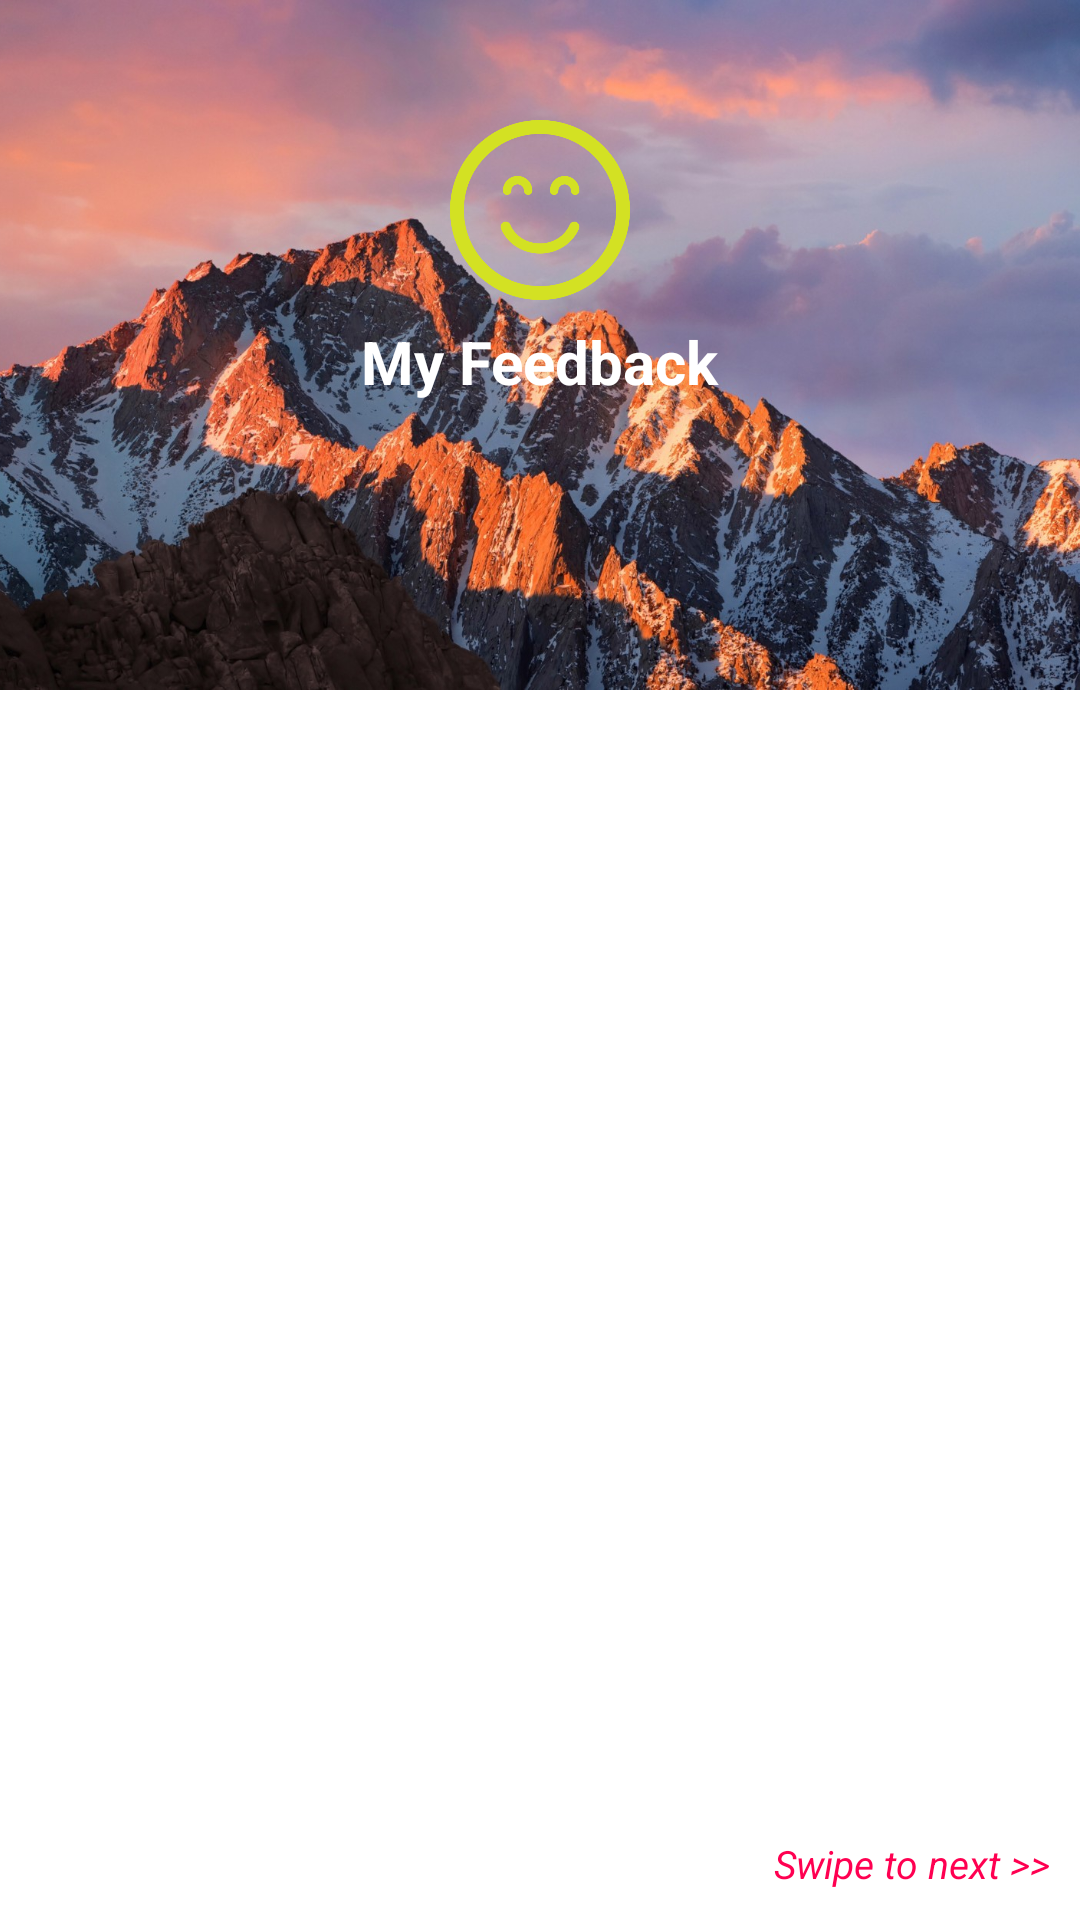

Here is an Android app screen rendered from its layout file. Give the layout XML and the strings, colors and styles it references.
<!-- AndroidManifest.xml: application theme AppTheme -->
<!-- res/layout/activity_feedbck_avtivity.xml -->
<?xml version="1.0" encoding="utf-8"?>
<RelativeLayout xmlns:android="http://schemas.android.com/apk/res/android"
    xmlns:app="http://schemas.android.com/apk/res-auto"
    xmlns:tools="http://schemas.android.com/tools"
    android:layout_width="match_parent"
    android:layout_height="match_parent"
    tools:context=".FeedbckAvtivity">



    <RelativeLayout
        android:id="@+id/HeadToolbarID"
        android:layout_width="match_parent"
        android:layout_height="230dp">

        <ImageView
            android:id="@+id/MM"
            android:layout_width="60dp"
            android:elevation="5dp"
            android:layout_height="60dp"
            android:layout_centerHorizontal="true"
            android:layout_marginTop="40dp"
            android:src="@drawable/smill"
            />

        <TextView
            android:layout_width="wrap_content"
            android:layout_height="wrap_content"
            android:layout_below="@id/MM"
            android:textColor="@android:color/white"
            android:text="My Feedback"
            android:textStyle="bold"
            android:elevation="5dp"
            android:layout_marginTop="7dp"
            android:textSize="20dp"
            android:layout_centerHorizontal="true"
            />

        <ImageView
            android:src="@drawable/feedbacimage"
            android:scaleType="centerCrop"
            android:layout_width="match_parent"
            android:layout_height="match_parent">


        </ImageView>

        <com.google.android.material.tabs.TabLayout
            android:id="@+id/TabLayoutUDUDU"
            android:layout_alignParentBottom="true"
            android:layout_width="match_parent"
            app:tabTextColor="@android:color/white"
            android:layout_height="wrap_content">

        </com.google.android.material.tabs.TabLayout>


    </RelativeLayout>

  <androidx.viewpager.widget.ViewPager
      android:layout_below="@+id/HeadToolbarID"
      android:id="@+id/ViewPagerIDID"
      android:layout_width="match_parent"
      android:background="@android:color/white"
      android:layout_height="match_parent">



  </androidx.viewpager.widget.ViewPager>

    <TextView
        android:layout_width="wrap_content"
        android:layout_height="wrap_content"
        android:layout_alignParentBottom="true"
        android:layout_marginBottom="10dp"
        android:layout_alignParentRight="true"
        android:layout_marginRight="10dp"
        android:textStyle="italic"
        android:textColor="@color/colorPrimary"
        android:textSize="13dp"
        android:text="Swipe to next >>"
        />


</RelativeLayout>
<!-- resources referenced by this layout -->
<resources>
  <color name="colorPrimary">#FF0051</color>
  <!-- drawable feedbacimage: jpg bitmap (drawable, 322546 bytes) -->
  <!-- drawable smill: png bitmap (drawable, 29110 bytes) -->
  <style name="AppTheme" parent="Theme.AppCompat.Light.NoActionBar">
          
          <item name="colorPrimary">@color/colorPrimary</item>
          <item name="colorPrimaryDark">@color/colorPrimaryDark</item>
          <item name="colorAccent">@color/colourAc</item>
      </style>
  <color name="colorPrimaryDark">#FF0051</color>
  <color name="colourAc">#3F51B5</color>
</resources>
